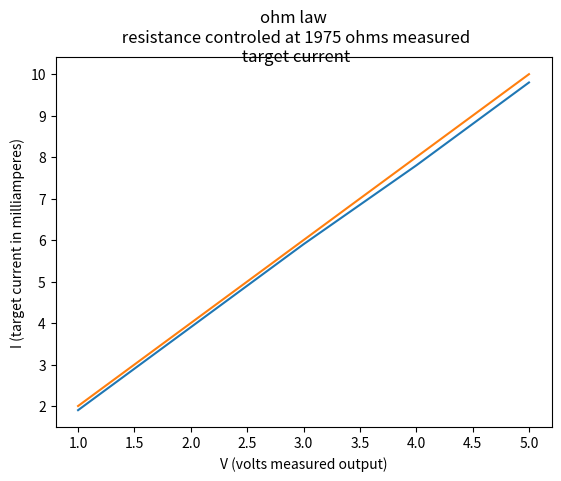

Reproduce this figure in Python.
import matplotlib.pyplot as ohms_law

#initalization of variables

target_current_in_milliamps = [1.0,2.0,3.0,4.0,5.0]
measured_voltage = [1.9,3.9,5.9,7.8,9.8]
predicted_voltage = [2.0,4.0,6.0,8.0,10.0]
resistor_measured = 1975 # not used but kept for achrive


ohms_law.plot(target_current_in_milliamps , measured_voltage)
ohms_law.plot(target_current_in_milliamps, predicted_voltage)


ohms_law.suptitle("ohm law \n resistance controled at 1975 ohms measured \n target current ")
ohms_law.ylabel("I (target current in milliamperes)")
ohms_law.xlabel("V (volts measured output)")

ohms_law.show()
